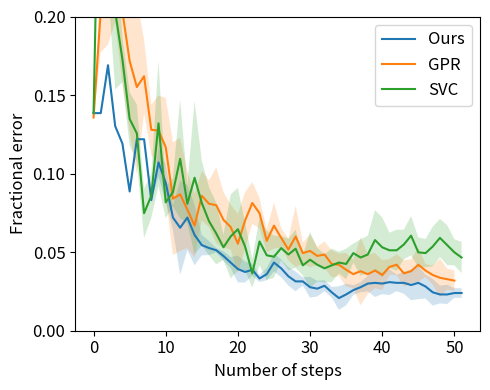

Reproduce this figure in Python.
# Plot the results
import matplotlib.pyplot as plt
import numpy as np

our = \
    [0.13850415512465375, 0.13850415512465375, 0.16897506925207753, 0.13019390581717452, 0.1191135734072022, 0.0886426592797784, 0.12188365650969528, 0.12188365650969528, 0.08310249307479224,
     0.10710987996306558, 0.09418282548476455, 0.07202216066481996, 0.06555863342566944, 0.07202216066481994, 0.060941828254847646, 0.054478301015697145, 0.05263157894736842, 0.05124653739612189,
     0.04755309325946445, 0.04339796860572484, 0.03924284395198522, 0.037396121883656507, 0.038781163434903045, 0.03324099722991689, 0.03601108033240997, 0.04339796860572484, 0.0397045244690674,
     0.03462603878116344, 0.03139427516158818, 0.03139427516158819, 0.02770083102493075, 0.026777469990766394, 0.02862419205909511, 0.024469067405355493, 0.02077562326869806, 0.023084025854108958,
     0.02585410895660203, 0.02770083102493075, 0.030009233610341645, 0.030470914127423827, 0.030009233610341645, 0.030932594644506, 0.030470914127423827, 0.03047091412742382, 0.029085872576177285,
     0.030470914127423827, 0.028162511542012932, 0.024469067405355496, 0.023084025854108958, 0.023084025854108958, 0.024007386888273318, 0.024007386888273318, ]
base = [ 0.1357,0.2036,0.2419,0.2419,0.2031,0.1717,0.1551,0.1620,0.1279,0.1274,0.1168,0.0840,0.0868,0.0771,0.0669,0.0859,0.0808,0.0799,0.0706,0.0660,0.0554,0.0702,0.0813,0.0748,0.0572,0.0669,0.0591,0.0517,0.0600,0.0494,0.0508,0.0476,0.0485,0.0425,0.0420,0.0388,0.0360,0.0379,0.0360,0.0383,0.0355,0.0406,0.0420,0.0365,0.0379,0.0420,0.0383,0.0355,0.0337,0.0328,0.0319, ]
svc = [ 0.1385,0.3638,0.2207,0.2031,0.1727,0.1348,0.1256,0.0748,0.0859,0.1320,0.0817,0.0882,0.1094,0.0808,0.0974,0.0813,0.0697,0.0619,0.0531,0.0600,0.0646,0.0536,0.0365,0.0568,0.0480,0.0471,0.0526,0.0485,0.0522,0.0416,0.0452,0.0420,0.0397,0.0416,0.0434,0.0425,0.0494,0.0466,0.0485,0.0577,0.0531,0.0512,0.0512,0.0549,0.0605,0.0499,0.0494,0.0536,0.0591,0.0545,0.0499,0.0466, ]

our_std = [ 0.0000,0.0000,0.0000,0.0000,0.0000,0.0000,0.0000,0.0000,0.0000,0.0091,0.0118,0.0078,0.0300,0.0207,0.0193,0.0065,0.0045,0.0014,0.0030,0.0035,0.0085,0.0067,0.0039,0.0023,0.0039,0.0057,0.0057,0.0059,0.0063,0.0026,0.0066,0.0050,0.0035,0.0034,0.0075,0.0069,0.0031,0.0032,0.0049,0.0090,0.0067,0.0082,0.0053,0.0070,0.0097,0.0104,0.0076,0.0085,0.0057,0.0061,0.0031,0.0031, ]
svc_std = [ 0.0000,0.0026,0.0026,0.0496,0.0144,0.0170,0.0183,0.0157,0.0141,0.0398,0.0101,0.0090,0.0378,0.0124,0.0487,0.0270,0.0217,0.0196,0.0081,0.0267,0.0263,0.0153,0.0090,0.0152,0.0157,0.0134,0.0077,0.0101,0.0121,0.0064,0.0177,0.0108,0.0089,0.0107,0.0069,0.0097,0.0061,0.0115,0.0120,0.0190,0.0191,0.0112,0.0131,0.0094,0.0125,0.0095,0.0090,0.0126,0.0121,0.0127,0.0083,0.0099, ]
base_std = [ 0.0000,0.0263,0.0599,0.0458,0.0458,0.0451,0.0557,0.0232,0.0159,0.0223,0.0315,0.0359,0.0360,0.0245,0.0203,0.0158,0.0149,0.0242,0.0178,0.0143,0.0190,0.0180,0.0133,0.0097,0.0073,0.0146,0.0063,0.0069,0.0195,0.0067,0.0104,0.0059,0.0083,0.0086,0.0072,0.0106,0.0090,0.0217,0.0126,0.0112,0.0095,0.0050,0.0067,0.0084,0.0076,0.0109,0.0041,0.0061,0.0122,0.0067,0.0065, ]

print(len(our), len(base), len(svc))
print(len(our_std), len(base_std), len(svc_std))
accs = [our, base, svc]
stds = [our_std, base_std, svc_std]
label = ["Ours", "GPR", "SVC"]

plt.figure(figsize=(5, 4))
plt.subplots_adjust(left=0.17, bottom=0.15)
for i, (a, l) in enumerate(zip(accs, label)):
    plt.plot(a, label=l)

for i, (s, l) in enumerate(zip(stds, label)):
    plt.fill_between(np.arange(len(s)), np.array(accs[i]) - np.array(s), np.array(accs[i]) + np.array(s), alpha=0.2)


plt.legend(fontsize=12)
plt.ylim([0, 0.2])
plt.yticks(np.linspace(0., 0.2, 5), fontsize=12)

plt.ylabel("Fractional error", fontsize=12)
plt.xlabel("Number of steps", fontsize=12)
plt.xticks(np.linspace(0, 50, 6), fontsize=12)
plt.tight_layout()
plt.show()
#
# # Quad PD
#
# our = \
#     [0.5595567867036011, 0.3767313019390582, 0.32409972299168976, 0.32132963988919666, 0.25761772853185594, 0.17174515235457063, 0.1523545706371191, 0.12188365650969529, 0.19667590027700832, 0.24653739612188366, 0.1745152354570637, 0.13573407202216067, 0.15512465373961218, 0.18005540166204986, 0.1329639889196676, 0.0997229916897507, 0.13850415512465375, 0.12188365650969529, 0.10803324099722991, 0.1329639889196676, 0.10526315789473684, 0.11634349030470914, 0.13573407202216067, 0.12465373961218837, 0.14127423822714683, 0.12742382271468145, 0.11080332409972299, 0.12465373961218837, 0.11357340720221606, 0.10526315789473684, 0.08587257617728532, 0.07479224376731301, 0.06371191135734072, 0.060941828254847646, 0.060941828254847646, 0.05817174515235457, 0.06371191135734072, 0.05817174515235457, 0.05817174515235457, 0.038781163434903045, 0.05817174515235457, 0.04709141274238227, 0.05817174515235457, 0.038781163434903045, 0.027700831024930747, 0.027700831024930747, 0.030470914127423823, 0.027700831024930747, 0.030470914127423823, 0.036011080332409975, 0.0443213296398892, 0.036011080332409975, 0.0332409972299169, 0.0221606648199446, 0.0221606648199446, 0.0221606648199446, 0.0110803324099723, 0.013850415512465374, 0.0110803324099723, 0.0110803324099723, 0.01662049861495845, 0.0221606648199446, 0.013850415512465374, 0.0110803324099723, 0.008310249307479225, 0.00554016620498615, 0.002770083102493075, 0.002770083102493075, 0.002770083102493075, 0.00554016620498615, 0.00554016620498615, 0.002770083102493075, 0.002770083102493075, 0.002770083102493075, 0.0, 0.002770083102493075, 0.0, 0.002770083102493075, 0.0, 0.002770083102493075, 0.002770083102493075, 0.00554016620498615, 0.00554016620498615, 0.002770083102493075, 0.002770083102493075, 0.002770083102493075, 0.002770083102493075, 0.002770083102493075, 0.002770083102493075, 0.002770083102493075, 0.002770083102493075, 0.002770083102493075, 0.002770083102493075, 0.002770083102493075, 0.002770083102493075, 0.0, 0.0, 0.0, 0.0, 0.0, 0.0]
# svc = \
#        [0.7506925207756233, 0.3684210526315789, 0.47368421052631576, 0.3545706371191136, 0.40443213296398894, 0.3601108033240997, 0.3684210526315789, 0.29085872576177285, 0.28254847645429365, 0.25761772853185594, 0.21606648199445982, 0.24376731301939059, 0.16066481994459833, 0.16066481994459833, 0.13850415512465375, 0.17174515235457063, 0.13850415512465375, 0.13019390581717452, 0.0664819944598338, 0.0997229916897507, 0.0664819944598338, 0.07756232686980609, 0.11357340720221606, 0.11357340720221606, 0.11634349030470914, 0.10526315789473684, 0.11357340720221606, 0.12465373961218837, 0.09418282548476455, 0.11911357340720222, 0.10249307479224377, 0.09418282548476455, 0.11357340720221606, 0.13573407202216067, 0.11080332409972299, 0.0997229916897507, 0.10526315789473684, 0.10803324099722991, 0.0997229916897507, 0.10803324099722991, 0.13573407202216067, 0.10526315789473684, 0.09141274238227147, 0.0997229916897507, 0.10803324099722991, 0.11911357340720222, 0.11357340720221606, 0.13850415512465375, 0.12465373961218837, 0.09695290858725762, 0.08587257617728532, 0.10526315789473684, 0.09695290858725762, 0.09695290858725762, 0.0886426592797784, 0.06925207756232687, 0.10249307479224377, 0.09418282548476455, 0.0997229916897507, 0.09141274238227147, 0.06925207756232687, 0.055401662049861494, 0.060941828254847646, 0.055401662049861494, 0.06925207756232687, 0.08033240997229917, 0.09695290858725762, 0.11357340720221606, 0.0997229916897507, 0.09141274238227147, 0.08033240997229917, 0.08587257617728532, 0.08587257617728532, 0.05817174515235457, 0.05817174515235457, 0.060941828254847646, 0.04986149584487535, 0.08033240997229917, 0.0664819944598338, 0.07479224376731301, 0.09141274238227147, 0.10803324099722991, 0.0886426592797784, 0.07202216066481995, 0.09141274238227147, 0.0886426592797784, 0.09141274238227147, 0.07202216066481995, 0.07756232686980609, 0.07202216066481995, 0.07756232686980609, 0.07202216066481995, 0.04986149584487535, 0.04155124653739612, 0.060941828254847646, 0.060941828254847646, 0.06925207756232687, 0.06371191135734072, 0.08033240997229917, 0.06371191135734072, 0.06925207756232687]
# accs = [our, svc]
# label = ["Ours", "SVC"]
#
# print(len(our))
# print(our[80], svc[80])
#
# plt.figure(figsize=(5, 4))
# plt.subplots_adjust(left=0.17, bottom=0.15)
# for i, (a, l) in enumerate(zip(accs, label)):
#     plt.plot(a, label=l)
#
# plt.legend(fontsize=12)
# plt.ylim([0, 0.2])
# plt.yticks(np.linspace(0., 0.2, 5), fontsize=12)
#
# plt.ylabel("Fractional error", fontsize=12)
# plt.xlabel("Number of steps", fontsize=12)
# plt.xticks(np.linspace(0, 100, 6), fontsize=12)
# plt.tight_layout()
# plt.show()

# Skyrmion
# our = \
# [0.14058956916099774, 0.12244897959183673, 0.13151927437641722, 0.12698412698412698, 0.12471655328798185, 0.1292517006802721, 0.14512471655328799, 0.1292517006802721, 0.07936507936507936, 0.10204081632653061, 0.12244897959183673, 0.12018140589569161, 0.09977324263038549, 0.10657596371882086, 0.06802721088435375, 0.05442176870748299, 0.061224489795918366, 0.061224489795918366, 0.06802721088435375, 0.05215419501133787, 0.049886621315192746, 0.06575963718820861, 0.05215419501133787, 0.03854875283446712, 0.05895691609977324, 0.07256235827664399, 0.05442176870748299, 0.047619047619047616, 0.047619047619047616, 0.049886621315192746, 0.034013605442176874, 0.031746031746031744, 0.036281179138321996, 0.047619047619047616, 0.05442176870748299, 0.04081632653061224, 0.05895691609977324, 0.04308390022675737, 0.049886621315192746, 0.047619047619047616, 0.04308390022675737, 0.03854875283446712, 0.03854875283446712, 0.03854875283446712, 0.045351473922902494, 0.05215419501133787, 0.036281179138321996, 0.024943310657596373, 0.036281179138321996, 0.036281179138321996, 0.036281179138321996, 0.034013605442176874, 0.024943310657596373, 0.027210884353741496, 0.02947845804988662, 0.034013605442176874, 0.034013605442176874, 0.031746031746031744, 0.031746031746031744, 0.031746031746031744, 0.034013605442176874, 0.031746031746031744, 0.02947845804988662, 0.018140589569160998, 0.02947845804988662, 0.024943310657596373, 0.027210884353741496, 0.022675736961451247, 0.022675736961451247, 0.022675736961451247, 0.022675736961451247, 0.022675736961451247, 0.024943310657596373, 0.022675736961451247, 0.024943310657596373, 0.022675736961451247, 0.022675736961451247, 0.02040816326530612, 0.02040816326530612, 0.02040816326530612, 0.022675736961451247, 0.02040816326530612, 0.018140589569160998, 0.018140589569160998, 0.018140589569160998, 0.02040816326530612, 0.02040816326530612, 0.02040816326530612, 0.013605442176870748, 0.011337868480725623, 0.011337868480725623, 0.015873015873015872, 0.015873015873015872, 0.015873015873015872, 0.015873015873015872, 0.013605442176870748, 0.015873015873015872, 0.018140589569160998, 0.011337868480725623, 0.018140589569160998, 0.015873015873015872, 0.011337868480725623, 0.013605442176870748, 0.011337868480725623, 0.011337868480725623, 0.011337868480725623, 0.011337868480725623, 0.009070294784580499, 0.011337868480725623, 0.009070294784580499, 0.009070294784580499, 0.009070294784580499, 0.009070294784580499, 0.009070294784580499, 0.006802721088435374, 0.006802721088435374, 0.006802721088435374, 0.009070294784580499, 0.011337868480725623, 0.009070294784580499, 0.009070294784580499, 0.009070294784580499, 0.009070294784580499, 0.009070294784580499, 0.009070294784580499, 0.009070294784580499, 0.009070294784580499, 0.009070294784580499, 0.009070294784580499, 0.009070294784580499, 0.009070294784580499]
#
# map_dict = \
# {1: 0, 2: 1, 3: 2, 4: 3, 5: 4, 6: 5, 7: 6, 8: 7, 9: 8, 10: 9, 11: 10, 12: 11, 13: 12, 14: 13, 15: 14, 16: 15, 17: 16, 18: 17, 19: 18, 20: 19, 21: 20, 22: 21, 23: 22, 24: 23, 25: 24, 26: 25, 27: 26, 28: 29, 29: 30, 30: 31, 31: 32, 32: 33, 33: 34, 34: 35, 35: 36, 36: 37, 37: 38, 38: 39, 39: 40, 40: 43, 41: 44, 42: 48, 43: 50, 44: 51, 45: 53, 46: 54, 47: 55, 48: 56, 49: 61, 50: 62, 51: 63, 52: 65, 53: 66, 54: 68, 55: 70, 56: 71, 57: 72, 58: 73, 59: 74, 60: 77, 61: 78, 62: 79, 63: 81, 64: 84, 65: 85, 66: 86, 67: 87, 68: 88, 69: 90, 70: 93, 71: 94, 72: 96, 73: 97, 74: 99, 75: 102, 76: 103, 77: 106, 78: 107, 79: 108, 80: 109, 81: 111, 82: 112, 83: 115, 84: 116, 85: 119, 86: 121, 87: 124, 88: 125, 89: 130}
#
# xs = np.array(list(map_dict.values()))
# ys = np.array(our)[xs]
#
# print(len(xs))
# print(len(ys))
#
# plt.figure(figsize=(5, 4))
# plt.subplots_adjust(left=0.17, bottom=0.15)
# plt.plot(ys)
#
# #plt.yticks(np.linspace(0., 0.15, 4), fontsize=12)
#
# plt.ylabel("Fractional error", fontsize=12)
# plt.xlabel("Number of steps", fontsize=12)
# #plt.xticks(np.linspace(0, 100, 6), fontsize=12)
# plt.tight_layout()
# plt.show()
